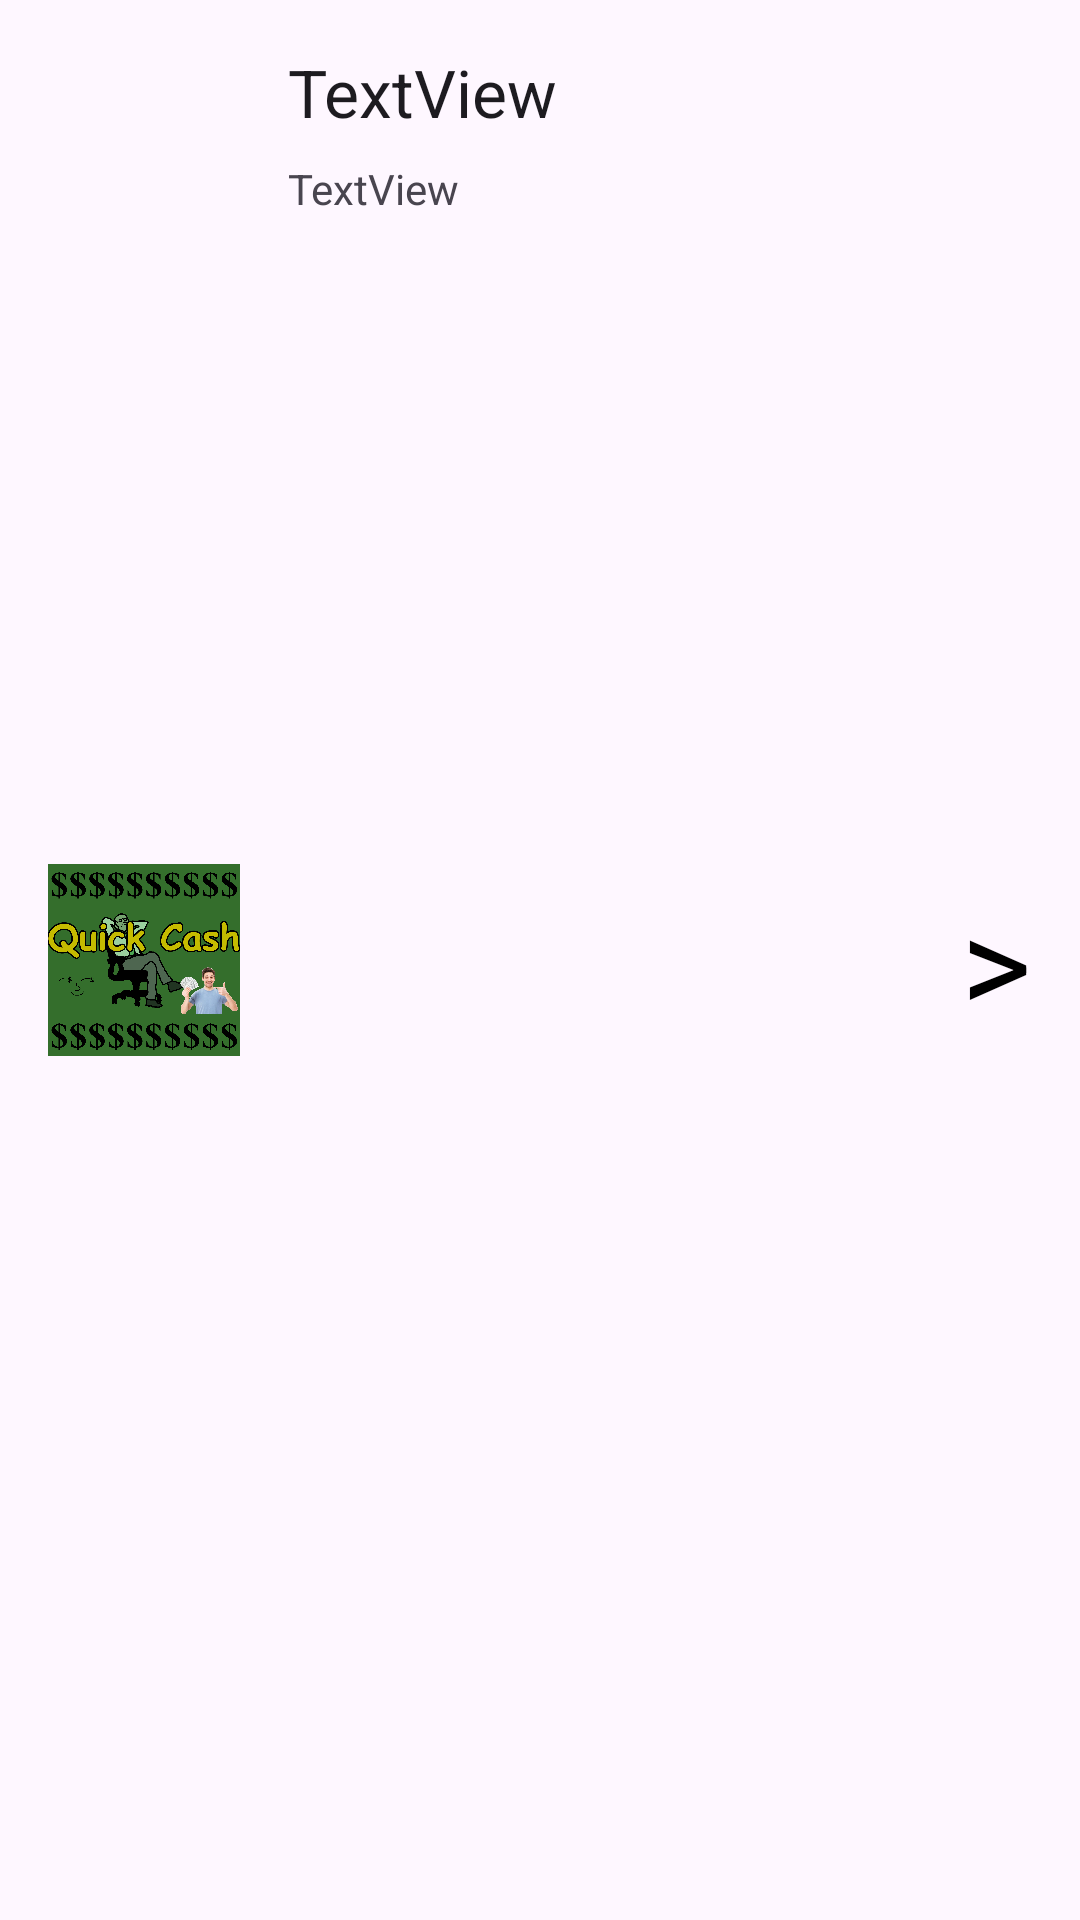

The Android layout XML behind this screen, and the referenced resources:
<!-- AndroidManifest.xml: application theme Theme.Quickcash -->
<!-- res/layout/layout_jobitem.xml -->
<?xml version="1.0" encoding="utf-8"?>
<androidx.constraintlayout.widget.ConstraintLayout xmlns:android="http://schemas.android.com/apk/res/android"
    xmlns:app="http://schemas.android.com/apk/res-auto"
    xmlns:tools="http://schemas.android.com/tools"
    android:id="@+id/jobItemConstraintLayout"
    android:layout_width="match_parent"
    android:layout_height="wrap_content">

    <ImageView
        android:id="@+id/jobItem_leadingIcon"
        android:layout_width="64dp"
        android:layout_height="64dp"
        android:layout_marginStart="16dp"
        android:layout_marginTop="16dp"
        android:layout_marginBottom="16dp"
        app:layout_constraintBottom_toBottomOf="parent"
        app:layout_constraintStart_toStartOf="parent"
        app:layout_constraintTop_toTopOf="parent"
        app:srcCompat="@drawable/best_logo_ever" />

    <TextView
        android:id="@+id/jobItem_title"
        android:layout_width="0dp"
        android:layout_height="wrap_content"
        android:layout_marginStart="16dp"
        android:layout_marginTop="16dp"
        android:layout_marginEnd="16dp"
        android:text="TextView"
        android:textAppearance="@style/TextAppearance.AppCompat.Large"
        app:layout_constraintEnd_toStartOf="@+id/jobItem_viewMore"
        app:layout_constraintStart_toEndOf="@+id/jobItem_leadingIcon"
        app:layout_constraintTop_toTopOf="parent" />

    <TextView
        android:id="@+id/jobItem_description"
        android:layout_width="0dp"
        android:layout_height="wrap_content"
        android:layout_marginStart="16dp"
        android:layout_marginTop="8dp"
        android:layout_marginEnd="16dp"
        android:text="TextView"
        app:layout_constraintEnd_toStartOf="@+id/jobItem_viewMore"
        app:layout_constraintStart_toEndOf="@+id/jobItem_leadingIcon"
        app:layout_constraintTop_toBottomOf="@+id/jobItem_title" />

    <TextView
        android:id="@+id/jobItem_viewMore"
        android:layout_width="wrap_content"
        android:layout_height="wrap_content"
        android:layout_marginTop="16dp"
        android:layout_marginEnd="16dp"
        android:layout_marginBottom="16dp"
        android:text=">"
        android:textAppearance="@style/TextAppearance.AppCompat.Display2"
        android:textColor="@color/black"
        app:layout_constraintBottom_toBottomOf="parent"
        app:layout_constraintEnd_toEndOf="parent"
        app:layout_constraintTop_toTopOf="parent" />
</androidx.constraintlayout.widget.ConstraintLayout>
<!-- resources referenced by this layout -->
<resources>
  <color name="black">#FF000000</color>
  <!-- drawable best_logo_ever: png bitmap (drawable, 381478 bytes) -->
  <style name="Theme.Quickcash" parent="Base.Theme.Quickcash" />
  <style name="Base.Theme.Quickcash" parent="Theme.Material3.DayNight.NoActionBar">
          
          
      </style>
</resources>
